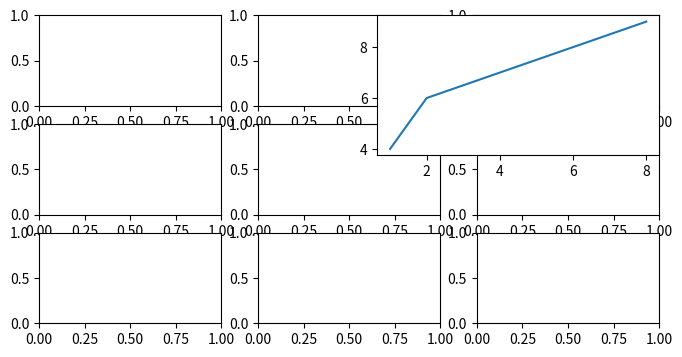

The script that saved this image:
# -*- coding: utf-8 -*-
"""
Created on Sat May  4 14:18:00 2019

[redacted]
"""

import matplotlib

import matplotlib.pyplot as hp

fig, axes = hp.subplots(3, 3, figsize=(8,4))

x = [1,2,8]

y=[4,6,9]

hp.subplot(222)
hp.plot(x,y)